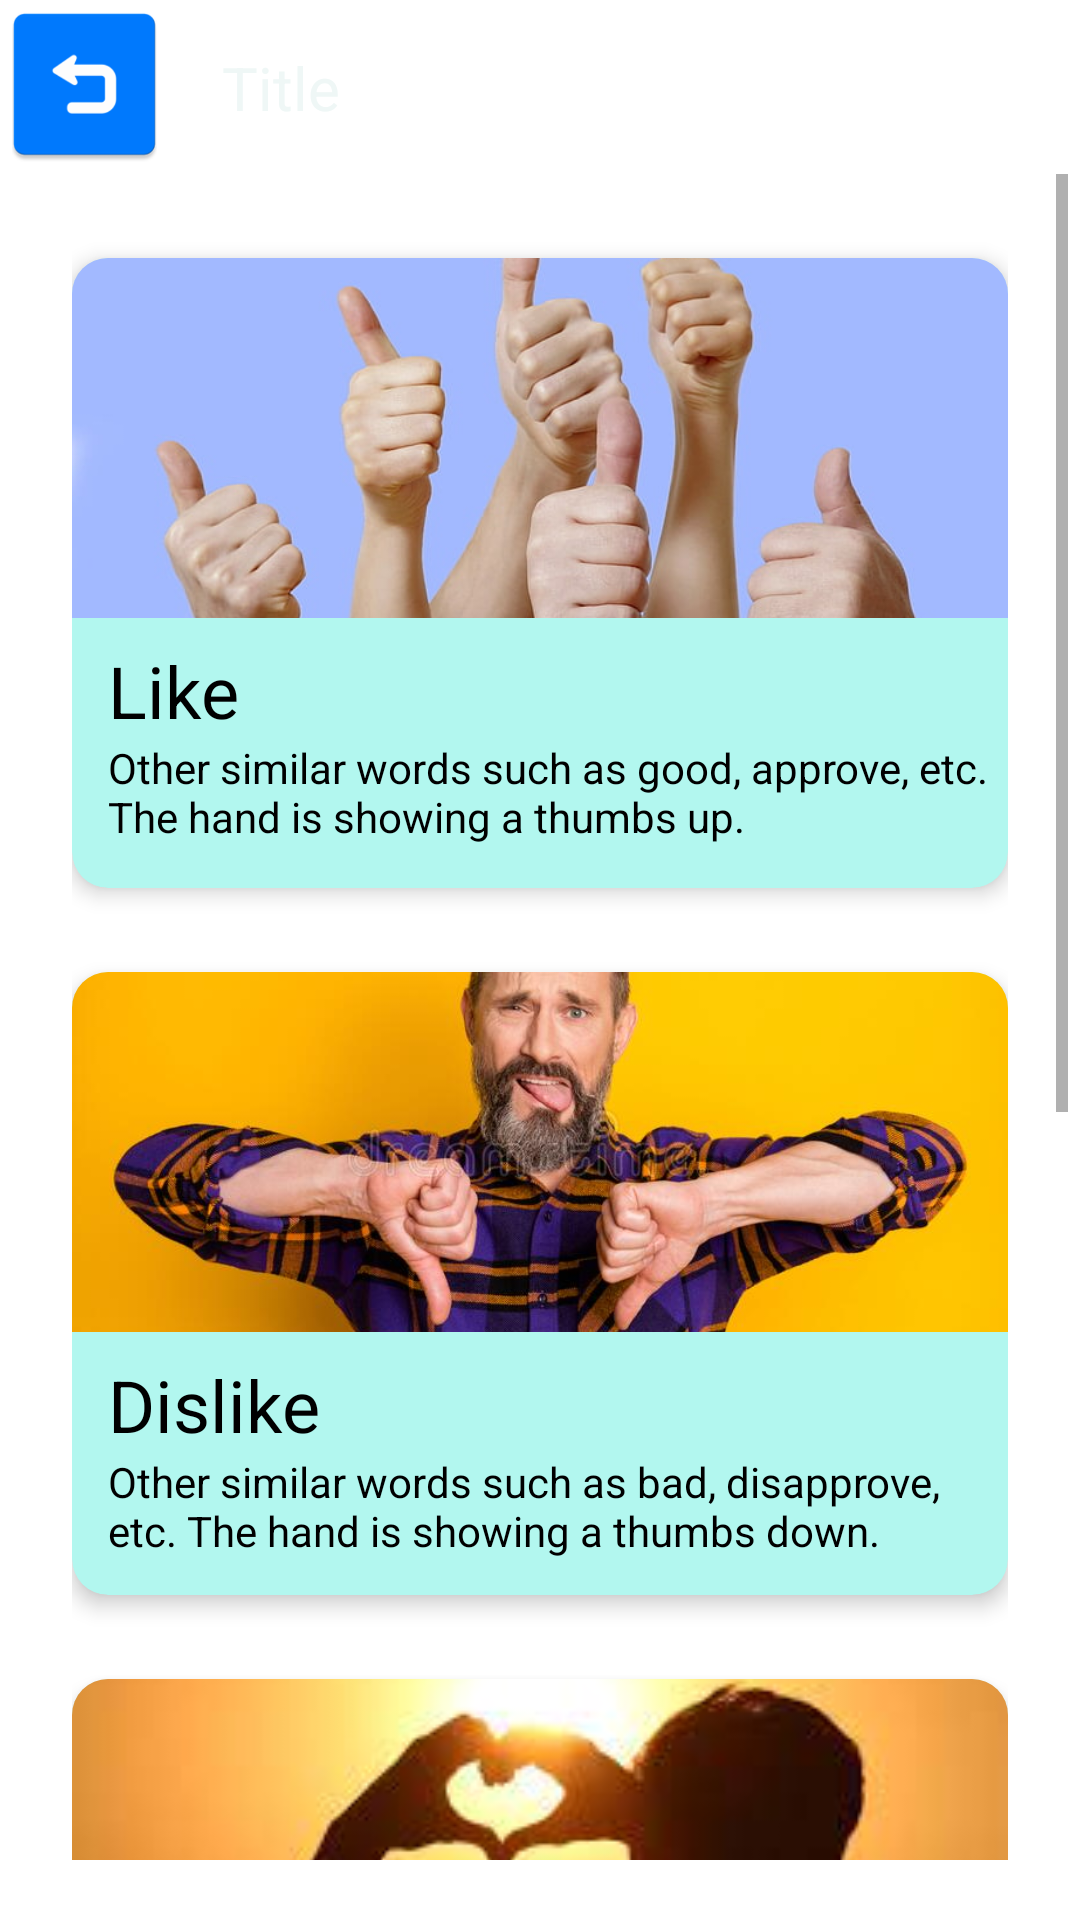

Layout XML and referenced resources for this Android screen:
<!-- AndroidManifest.xml: application theme Theme.ASL -->
<!-- res/layout/attachments_menu.xml -->
<?xml version="1.0" encoding="utf-8"?>
<androidx.constraintlayout.widget.ConstraintLayout xmlns:android="http://schemas.android.com/apk/res/android"
    xmlns:app="http://schemas.android.com/apk/res-auto"
    android:layout_width="match_parent"
    android:layout_height="match_parent">

    <include
        android:id="@+id/include"


        layout="@layout/sub_screen_action_bar"
        app:layout_constraintEnd_toEndOf="parent"
        app:layout_constraintStart_toStartOf="parent"
        app:layout_constraintTop_toTopOf="parent" />

    <ScrollView
        android:layout_width="0dp"
        android:layout_height="0dp"
        android:layout_marginStart="4dp"
        android:layout_marginEnd="4dp"
        android:layout_marginBottom="20dp"
        app:layout_constraintBottom_toBottomOf="parent"
        app:layout_constraintEnd_toEndOf="parent"
        app:layout_constraintStart_toStartOf="parent"
        app:layout_constraintTop_toBottomOf="@+id/include">

        <LinearLayout
            android:layout_width="match_parent"
            android:layout_height="match_parent"
            android:orientation="vertical"
            android:paddingLeft="20dp"
            android:paddingRight="20dp">

            <com.google.android.material.card.MaterialCardView
                android:id="@+id/like_button"
                android:layout_width="wrap_content"
                android:layout_height="210dp"
                android:layout_marginTop="28dp"

                android:backgroundTint="@color/light_blue"
                android:clickable="true"
                app:cardBackgroundColor="@color/white"
                app:cardCornerRadius="12dp"
                app:cardElevation="4dp"
                app:layout_constraintEnd_toEndOf="parent"
                app:layout_constraintStart_toStartOf="parent"
                app:layout_constraintTop_toBottomOf="@+id/textView2">

                <LinearLayout
                    android:layout_width="match_parent"
                    android:layout_height="match_parent"
                    android:orientation="vertical">

                    <ImageView
                        android:layout_width="match_parent"
                        android:layout_height="120dp"
                        android:scaleType="centerCrop"
                        app:srcCompat="@drawable/like_lesson" />

                    <TextView
                        android:layout_width="wrap_content"
                        android:layout_height="wrap_content"
                        android:paddingLeft="12dp"
                        android:paddingTop="8dp"
                        android:text="@string/like_title"
                        android:textColor="@color/black"
                        android:textSize="24dp" />

                    <TextView
                        android:layout_width="wrap_content"
                        android:layout_height="wrap_content"
                        android:paddingLeft="12dp"
                        android:text="@string/like_content"
                        android:textColor="@color/black"
                        android:paddingBottom="12dp"
                        />

                </LinearLayout>


            </com.google.android.material.card.MaterialCardView>

            <com.google.android.material.card.MaterialCardView
                android:id="@+id/dislike_button"
                android:layout_width="match_parent"
                android:layout_height="wrap_content"
                android:layout_marginTop="28dp"

                android:backgroundTint="@color/light_blue"
                android:clickable="true"
                app:cardBackgroundColor="@color/white"
                app:cardCornerRadius="12dp"
                app:cardElevation="4dp"
                app:layout_constraintEnd_toEndOf="parent"
                app:layout_constraintStart_toStartOf="parent"
                app:layout_constraintTop_toBottomOf="@+id/textView2">

                <LinearLayout
                    android:layout_width="match_parent"
                    android:layout_height="match_parent"
                    android:orientation="vertical">

                    <ImageView
                        android:layout_width="match_parent"
                        android:layout_height="120dp"
                        android:scaleType="centerCrop"
                        app:srcCompat="@drawable/dislike_lesson" />

                    <TextView
                        android:layout_width="wrap_content"
                        android:layout_height="wrap_content"
                        android:paddingLeft="12dp"
                        android:paddingTop="8dp"
                        android:text="@string/dislike_title"
                        android:textColor="@color/black"
                        android:textSize="24dp" />

                    <TextView
                        android:layout_width="wrap_content"
                        android:layout_height="wrap_content"
                        android:paddingLeft="12dp"
                        android:text="@string/dislike_content"
                        android:textColor="@color/black"

                        android:paddingBottom="12dp"
                        />

                </LinearLayout>


            </com.google.android.material.card.MaterialCardView>


            <com.google.android.material.card.MaterialCardView
                android:id="@+id/iloveyou_button"
                android:layout_width="match_parent"
                android:layout_height="wrap_content"
                android:layout_marginTop="28dp"

                android:backgroundTint="@color/light_blue"
                android:clickable="true"
                app:cardBackgroundColor="@color/white"
                app:cardCornerRadius="12dp"
                app:cardElevation="4dp"
                app:layout_constraintEnd_toEndOf="parent"
                app:layout_constraintStart_toStartOf="parent"
                app:layout_constraintTop_toBottomOf="@+id/textView2">

                <LinearLayout
                    android:layout_width="match_parent"
                    android:layout_height="match_parent"
                    android:orientation="vertical">

                    <ImageView
                        android:layout_width="match_parent"
                        android:layout_height="120dp"
                        android:scaleType="centerCrop"
                        app:srcCompat="@drawable/iloveyou_lesson" />

                    <TextView
                        android:layout_width="wrap_content"
                        android:layout_height="wrap_content"
                        android:paddingLeft="12dp"
                        android:paddingTop="8dp"
                        android:text="@string/iloveyou_title"
                        android:textColor="@color/black"
                        android:textSize="24dp" />

                    <TextView
                        android:layout_width="wrap_content"
                        android:layout_height="wrap_content"
                        android:paddingLeft="12dp"
                        android:text="@string/iloveyou_content"
                        android:textColor="@color/black"
                        android:paddingBottom="12dp"
                        />

                </LinearLayout>


            </com.google.android.material.card.MaterialCardView>


            <com.google.android.material.card.MaterialCardView
                android:id="@+id/adore_button"
                android:layout_width="match_parent"
                android:layout_height="wrap_content"
                android:layout_marginTop="28dp"

                android:backgroundTint="@color/light_blue"
                android:clickable="true"
                app:cardBackgroundColor="@color/white"
                app:cardCornerRadius="12dp"
                app:cardElevation="4dp"
                app:layout_constraintEnd_toEndOf="parent"
                app:layout_constraintStart_toStartOf="parent"
                app:layout_constraintTop_toBottomOf="@+id/textView2">

                <LinearLayout
                    android:layout_width="match_parent"
                    android:layout_height="match_parent"
                    android:orientation="vertical">

                    <ImageView
                        android:layout_width="match_parent"
                        android:layout_height="120dp"
                        android:scaleType="centerCrop"
                        app:srcCompat="@drawable/adore_lesson" />

                    <TextView
                        android:layout_width="wrap_content"
                        android:layout_height="wrap_content"
                        android:paddingLeft="12dp"
                        android:paddingTop="8dp"
                        android:text="@string/adore_title"
                        android:textColor="@color/black"
                        android:textSize="24dp" />

                    <TextView
                        android:layout_width="wrap_content"
                        android:layout_height="wrap_content"
                        android:paddingLeft="12dp"
                        android:text="@string/adore_content"
                        android:textColor="@color/black"
                        android:paddingBottom="12dp"
                        />

                </LinearLayout>


            </com.google.android.material.card.MaterialCardView>

        </LinearLayout>
    </ScrollView>

</androidx.constraintlayout.widget.ConstraintLayout>
<!-- res/layout/sub_screen_action_bar.xml (included above) -->
<?xml version="1.0" encoding="utf-8"?>
<androidx.constraintlayout.widget.ConstraintLayout xmlns:android="http://schemas.android.com/apk/res/android"
    xmlns:app="http://schemas.android.com/apk/res-auto"
    xmlns:tools="http://schemas.android.com/tools"
    android:layout_width="match_parent"
    android:layout_height="wrap_content"
    android:paddingLeft="4dp"
    android:paddingTop="4dp"
    android:paddingBottom="4dp"
    android:background="@color/grey"
    >

    <ImageView
        android:id="@+id/subaction_bar_back_button"
        android:layout_width="50dp"
        android:layout_height="50dp"
        android:scaleType="fitStart"
        app:layout_constraintStart_toStartOf="parent"
        app:layout_constraintTop_toTopOf="parent"
        app:srcCompat="@drawable/back_icon" />

    <LinearLayout
        android:layout_width="wrap_content"
        android:layout_height="match_parent"
        android:layout_marginLeft="20dp"
        android:gravity="center_vertical"
        android:orientation="vertical"
        app:layout_constraintBottom_toBottomOf="parent"
        app:layout_constraintStart_toEndOf="@+id/subaction_bar_back_button"
        app:layout_constraintTop_toTopOf="parent">

        <TextView

            android:id="@+id/subaction_bar_title"
            android:layout_width="wrap_content"
            android:layout_height="wrap_content"
            android:text="Title"
            android:textColor="@color/white"
            android:textSize="20dp" />
    </LinearLayout>


</androidx.constraintlayout.widget.ConstraintLayout>
<!-- resources referenced by this layout -->
<resources>
  <color name="black">#FF000000</color>
  <color name="light_blue">#b2f7ef</color>
  <color name="white">#eff7f6</color>
  <!-- drawable adore_lesson: jpg bitmap (drawable, 27177 bytes) -->
  <!-- drawable back_icon: png bitmap (drawable, 8817 bytes) -->
  <!-- drawable dislike_lesson: jpg bitmap (drawable, 46646 bytes) -->
  <!-- drawable iloveyou_lesson: jpg bitmap (drawable, 4816 bytes) -->
  <!-- drawable like_lesson: jpg bitmap (drawable, 39754 bytes) -->
  <string name="adore_content"> Adore mean to love someone very much, especially in a way that shows a lot of admiration or respect, or to like something very much</string>
  
  
      //numbers.num1
  <string name="adore_title">Adore</string>
  <string name="dislike_content">Other similar words such as bad, disapprove, etc. The hand is showing a thumbs down.</string>
      //attachments.iloveyou
  <string name="dislike_title">Dislike</string>
  <string name="iloveyou_content"> It is used to, often informally, express "I love you" among family members, as well as sometimes among very close friends, whenever appropriate. </string>
  <string name="iloveyou_title">I Love You</string>
  <string name="like_content">Other similar words such as good, approve, etc. The hand is showing a thumbs up.</string>
      //attachments.dislike
  <string name="like_title">Like</string>
  <style name="Theme.ASL" parent="Theme.MaterialComponents.DayNight.NoActionBar">
          
          <item name="colorPrimary">@color/darker_blue</item>
          <item name="colorPrimaryVariant">@color/light_blue</item>
          <item name="colorOnPrimary">@color/black</item>
          
          <item name="colorSecondary">@color/dark_pink</item>
          <item name="colorSecondaryVariant">@color/light_pink</item>
          <item name="colorOnSecondary">@color/black</item>
          
          <item name="android:statusBarColor" tools:targetApi="l">?attr/colorPrimaryVariant</item>
          
      </style>
  <color name="darker_blue">#7bdff2</color>
  <color name="dark_pink">#f2b5d4</color>
  <color name="light_pink">#f7d6e0</color>
</resources>
